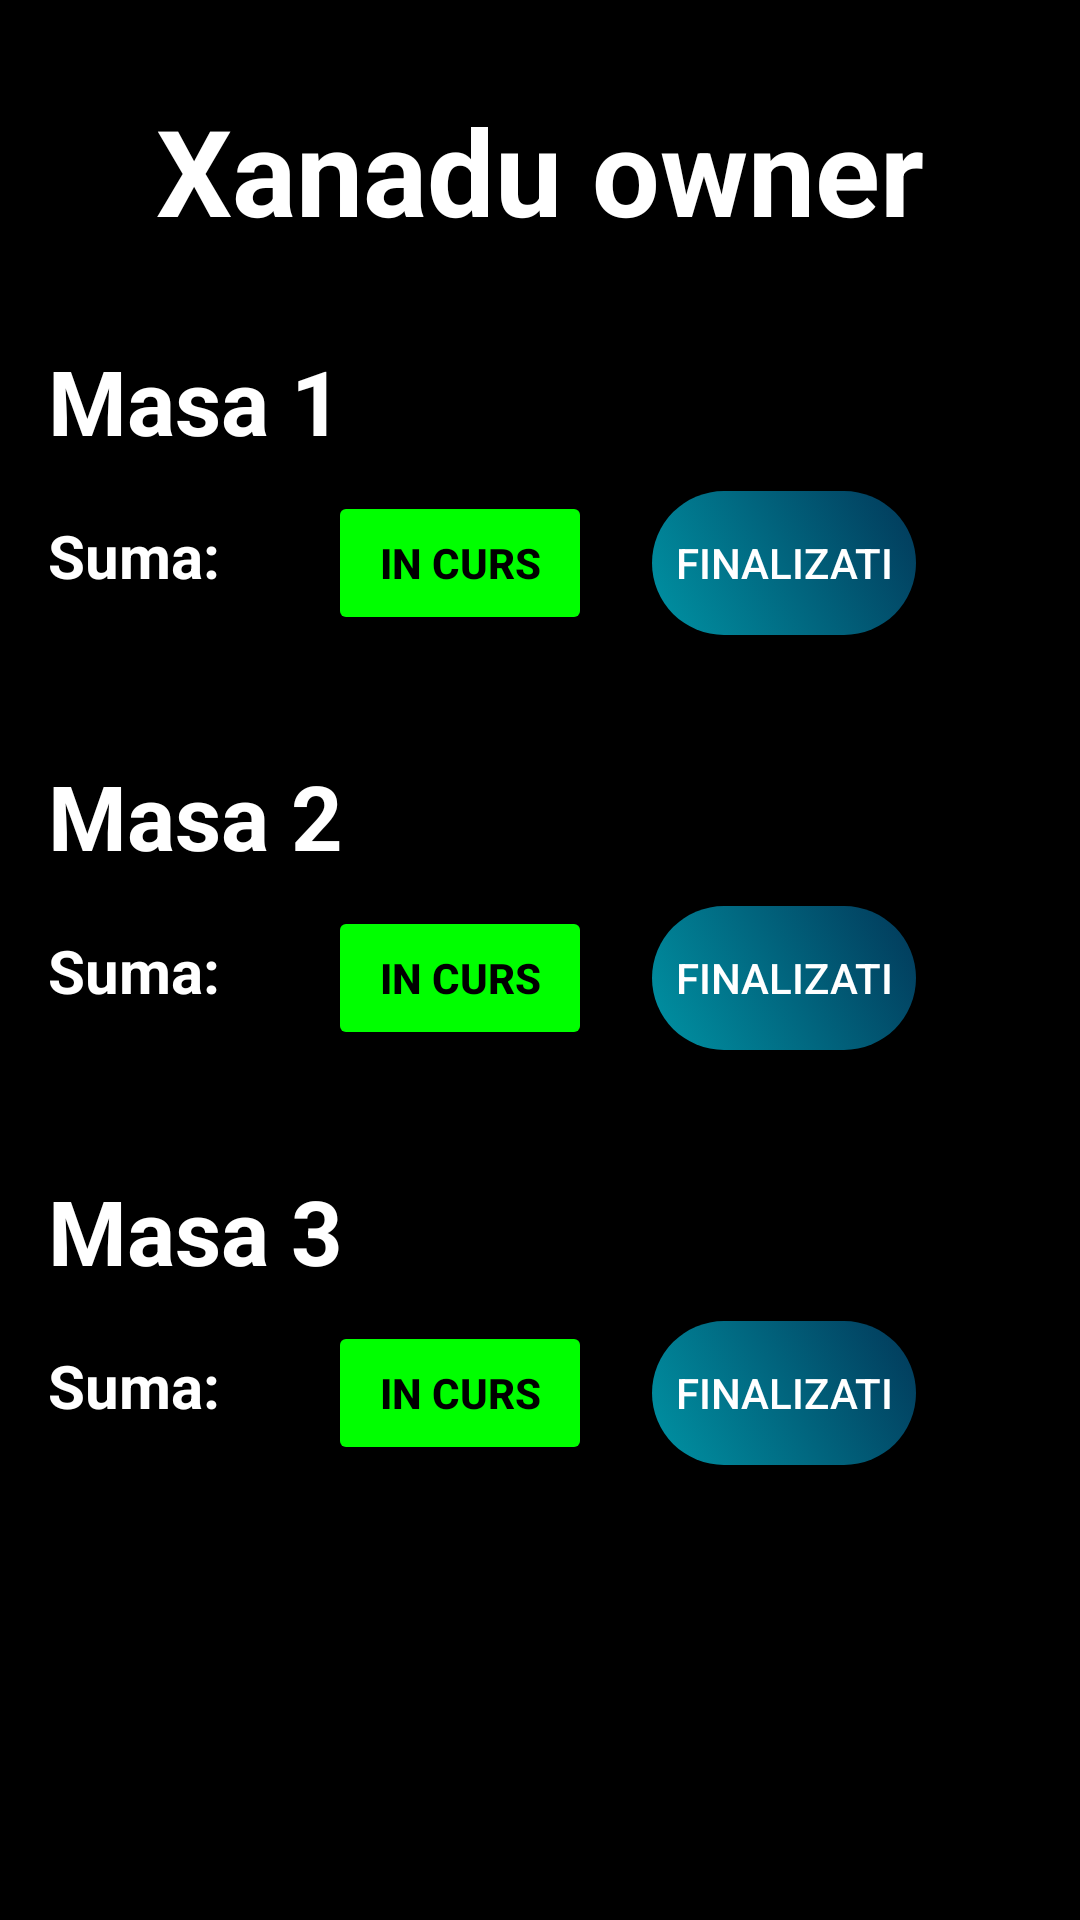

Write the Android layout XML for this screen, with the resource values it uses.
<!-- AndroidManifest.xml: application theme Theme.OwnerApp2 -->
<!-- res/layout/activity_owner_xanadu.xml -->
<?xml version="1.0" encoding="utf-8"?>
<androidx.constraintlayout.widget.ConstraintLayout xmlns:android="http://schemas.android.com/apk/res/android"
    xmlns:app="http://schemas.android.com/apk/res-auto"
    xmlns:tools="http://schemas.android.com/tools"
    android:layout_width="match_parent"
    android:layout_height="match_parent"
    android:background="@color/black"
    tools:context=".OwnerXanadu">

    <TextView
        android:id="@+id/tv_xanadu_owner"
        android:layout_width="wrap_content"
        android:layout_height="wrap_content"
        android:text="@string/xanadu_owner"
        android:textColor="@color/white"
        android:textSize="40sp"
        android:layout_marginTop="30dp"
        android:textStyle="bold"
        app:layout_constraintEnd_toEndOf="parent"
        app:layout_constraintStart_toStartOf="parent"
        app:layout_constraintTop_toTopOf="parent" />

    <TextView
        android:id="@+id/tv_masa_1"
        android:layout_width="wrap_content"
        android:layout_height="wrap_content"
        android:layout_marginStart="16dp"
        android:text="@string/masa_1"
        android:layout_marginTop="30dp"
        android:textColor="@color/white"
        android:textSize="30sp"
        android:textStyle="bold"
        app:layout_constraintStart_toStartOf="parent"
        app:layout_constraintTop_toBottomOf="@+id/tv_xanadu_owner" />

    <LinearLayout
        android:id="@+id/ll_masa_1"
        android:layout_width="match_parent"
        android:layout_height="wrap_content"
        android:orientation="horizontal"
        app:layout_constraintTop_toBottomOf="@+id/tv_masa_1">

        <TextView
            android:id="@+id/tv1"
            android:layout_width="wrap_content"
            android:layout_height="wrap_content"
            android:layout_marginStart="16dp"
            android:layout_marginTop="10dp"
            android:text="@string/suma"
            android:textColor="@color/white"
            android:textSize="20sp"
            android:textStyle="bold" />

        <TextView
            android:id="@+id/tv_masa_1_suma"
            android:layout_width="wrap_content"
            android:layout_height="wrap_content"
            android:layout_marginStart="16dp"
            android:layout_marginTop="10dp"
            android:textColor="@color/white"
            android:textSize="20sp"
            android:textStyle="bold" />

        <Button
            android:id="@+id/btn_masa_1"
            android:layout_width="wrap_content"
            android:layout_height="wrap_content"
            android:layout_marginStart="20dp"
            android:layout_marginTop="10dp"
            android:backgroundTint="@color/green"
            android:clickable="false"
            android:text="@string/in_curs"
            android:textColor="@color/black"
            android:textStyle="bold"
            app:layout_constraintStart_toEndOf="@+id/tv_masa_1_suma"
            app:layout_constraintTop_toTopOf="parent" />

        <androidx.appcompat.widget.AppCompatButton
            android:id="@+id/btn_masa_1_finalizare"
            android:layout_width="wrap_content"
            android:layout_height="wrap_content"
            android:layout_marginStart="20dp"
            android:layout_marginTop="10dp"
            android:background="@drawable/animation_list_btn_1"
            android:onClick="btnMasa1Finalizare"
            android:text="@string/finalizati"
            android:textAllCaps="true"
            android:textColor="@color/white"
            app:layout_constraintStart_toEndOf="@+id/btn_masa_1"
            app:layout_constraintTop_toTopOf="parent" />

    </LinearLayout>


    <TextView
        android:id="@+id/tv_masa_2"
        android:layout_width="wrap_content"
        android:layout_height="wrap_content"
        android:layout_marginStart="16dp"
        android:text="@string/masa_2"
        android:layout_marginTop="40dp"
        android:textColor="@color/white"
        android:textSize="30sp"
        android:textStyle="bold"
        app:layout_constraintStart_toStartOf="parent"
        app:layout_constraintTop_toBottomOf="@+id/ll_masa_1" />

    <LinearLayout
        android:id="@+id/ll_masa_2"
        android:layout_width="match_parent"
        android:layout_height="wrap_content"
        android:orientation="horizontal"
        app:layout_constraintTop_toBottomOf="@+id/tv_masa_2">

        <TextView
            android:id="@+id/tv2"
            android:layout_width="wrap_content"
            android:layout_height="wrap_content"
            android:layout_marginStart="16dp"
            android:layout_marginTop="10dp"
            android:text="@string/suma"
            android:textColor="@color/white"
            android:textSize="20sp"
            android:textStyle="bold" />

        <TextView
            android:id="@+id/tv_masa_2_suma"
            android:layout_width="wrap_content"
            android:layout_height="wrap_content"
            android:layout_marginStart="16dp"
            android:layout_marginTop="10dp"
            android:textColor="@color/white"
            android:textSize="20sp"
            android:textStyle="bold" />

        <Button
            android:id="@+id/btn_masa_2"
            android:layout_width="wrap_content"
            android:layout_height="wrap_content"
            android:layout_marginStart="20dp"
            android:layout_marginTop="10dp"
            android:backgroundTint="@color/green"
            android:clickable="false"
            android:text="@string/in_curs"
            android:textAllCaps="true"
            android:textColor="@color/black"
            android:textStyle="bold"
            app:layout_constraintStart_toEndOf="@+id/tv_masa_1"
            app:layout_constraintTop_toTopOf="parent" />

        <androidx.appcompat.widget.AppCompatButton
            android:id="@+id/btn_masa_2_finalizare"
            android:layout_width="wrap_content"
            android:layout_height="wrap_content"
            android:layout_marginStart="20dp"
            android:layout_marginTop="10dp"
            android:background="@drawable/animation_list_btn_1"
            android:onClick="btnMasa2Finalizare"
            android:text="@string/finalizati"
            android:textAllCaps="true"
            android:textColor="@color/white"
            app:layout_constraintStart_toEndOf="@+id/btn_masa_1"
            app:layout_constraintTop_toTopOf="parent" />

    </LinearLayout>


    <TextView
        android:id="@+id/tv_masa_3"
        android:layout_width="wrap_content"
        android:layout_height="wrap_content"
        android:layout_marginStart="16dp"
        android:text="@string/masa_3"
        android:layout_marginTop="40dp"
        android:textColor="@color/white"
        android:textSize="30sp"
        android:textStyle="bold"
        app:layout_constraintStart_toStartOf="parent"
        app:layout_constraintTop_toBottomOf="@+id/ll_masa_2" />

    <LinearLayout
        android:id="@+id/ll_masa_3"
        android:layout_width="match_parent"
        android:layout_height="wrap_content"
        android:orientation="horizontal"
        app:layout_constraintTop_toBottomOf="@+id/tv_masa_3">

        <TextView
            android:id="@+id/tv3"
            android:layout_width="wrap_content"
            android:layout_height="wrap_content"
            android:layout_marginStart="16dp"
            android:layout_marginTop="10dp"
            android:text="@string/suma"
            android:textColor="@color/white"
            android:textSize="20sp"
            android:textStyle="bold" />

        <TextView
            android:id="@+id/tv_masa_3_suma"
            android:layout_width="wrap_content"
            android:layout_height="wrap_content"
            android:layout_marginStart="16dp"
            android:layout_marginTop="10dp"
            android:textColor="@color/white"
            android:textSize="20sp"
            android:textStyle="bold" />

        <Button
            android:id="@+id/btn_masa_3"
            android:layout_width="wrap_content"
            android:layout_height="wrap_content"
            android:layout_marginStart="20dp"
            android:layout_marginTop="10dp"
            android:backgroundTint="@color/green"
            android:clickable="false"
            android:text="@string/in_curs"
            android:textColor="@color/black"
            android:textStyle="bold"
            app:layout_constraintStart_toEndOf="@+id/tv_masa_1"
            app:layout_constraintTop_toTopOf="parent" />

        <androidx.appcompat.widget.AppCompatButton
            android:id="@+id/btn_masa_3_finalizare"
            android:layout_width="wrap_content"
            android:layout_height="wrap_content"
            android:layout_marginStart="20dp"
            android:layout_marginTop="10dp"
            android:background="@drawable/animation_list_btn_1"
            android:onClick="btnMasa3Finalizare"
            android:text="@string/finalizati"
            android:textAllCaps="true"
            android:textColor="@color/white"
            app:layout_constraintStart_toEndOf="@+id/btn_masa_1"
            app:layout_constraintTop_toTopOf="parent" />

    </LinearLayout>

</androidx.constraintlayout.widget.ConstraintLayout>
<!-- resources referenced by this layout -->
<resources>
  <color name="black">#FF000000</color>
  <color name="green">#00FF00</color>
  <color name="white">#FFFFFFFF</color>
  <!-- drawable animation_list_btn_1 (drawable) -->
  <?xml version="1.0" encoding="utf-8"?>
  <animation-list xmlns:android="http://schemas.android.com/apk/res/android">
  
      <item android:drawable="@drawable/color_1_btn_1"
          android:duration="2500" />
  
      <item android:drawable="@drawable/color_1_btn_2"
          android:duration="2500" />
  
      <item android:drawable="@drawable/color_1_btn_3"
          android:duration="2500" />
  
  </animation-list>
  <string name="finalizati">Finalizati</string>
  <string name="in_curs">In curs</string>
  <string name="masa_1">Masa 1</string>
  <string name="masa_2">Masa 2</string>
  <string name="masa_3">Masa 3</string>
  <string name="suma">Suma:</string>
  <string name="xanadu_owner">Xanadu owner</string>
  <style name="Theme.OwnerApp2" parent="Theme.MaterialComponents.DayNight.DarkActionBar">
          
          <item name="colorPrimary">@color/purple_500</item>
          <item name="colorPrimaryVariant">@color/purple_700</item>
          <item name="colorOnPrimary">@color/white</item>
          
          <item name="colorSecondary">@color/teal_200</item>
          <item name="colorSecondaryVariant">@color/teal_700</item>
          <item name="colorOnSecondary">@color/black</item>
          
          <item name="android:statusBarColor" tools:targetApi="l">?attr/colorPrimaryVariant</item>
          
      </style>
  <!-- drawable color_1_btn_1 (drawable) -->
  <?xml version="1.0" encoding="utf-8"?>
  <shape xmlns:android="http://schemas.android.com/apk/res/android"
      android:shape="rectangle">
  
      <corners android:radius="30dp"/>
  
      <gradient android:angle="45"
          android:endColor="#023859"
          android:startColor="#0093a4"/>
  
  </shape>
  <!-- drawable color_1_btn_2 (drawable) -->
  <?xml version="1.0" encoding="utf-8"?>
  <shape xmlns:android="http://schemas.android.com/apk/res/android"
      android:shape="rectangle">
  
      <corners android:radius="30dp"/>
  
      <gradient android:angle="45"
          android:endColor="#bf392e"
          android:centerColor="#a83e6c"
          android:startColor="#0093a4"/>
  
  </shape>
  <!-- drawable color_1_btn_3 (drawable) -->
  <?xml version="1.0" encoding="utf-8"?>
  <shape xmlns:android="http://schemas.android.com/apk/res/android"
      android:shape="rectangle">
  
      <corners android:radius="30dp"/>
  
      <gradient android:angle="45"
          android:endColor="#44c74b"
          android:startColor="#57caa8"/>
  
  </shape>
  <color name="purple_500">#FF6200EE</color>
  <color name="purple_700">#FF3700B3</color>
  <color name="teal_200">#FF03DAC5</color>
  <color name="teal_700">#FF018786</color>
</resources>
